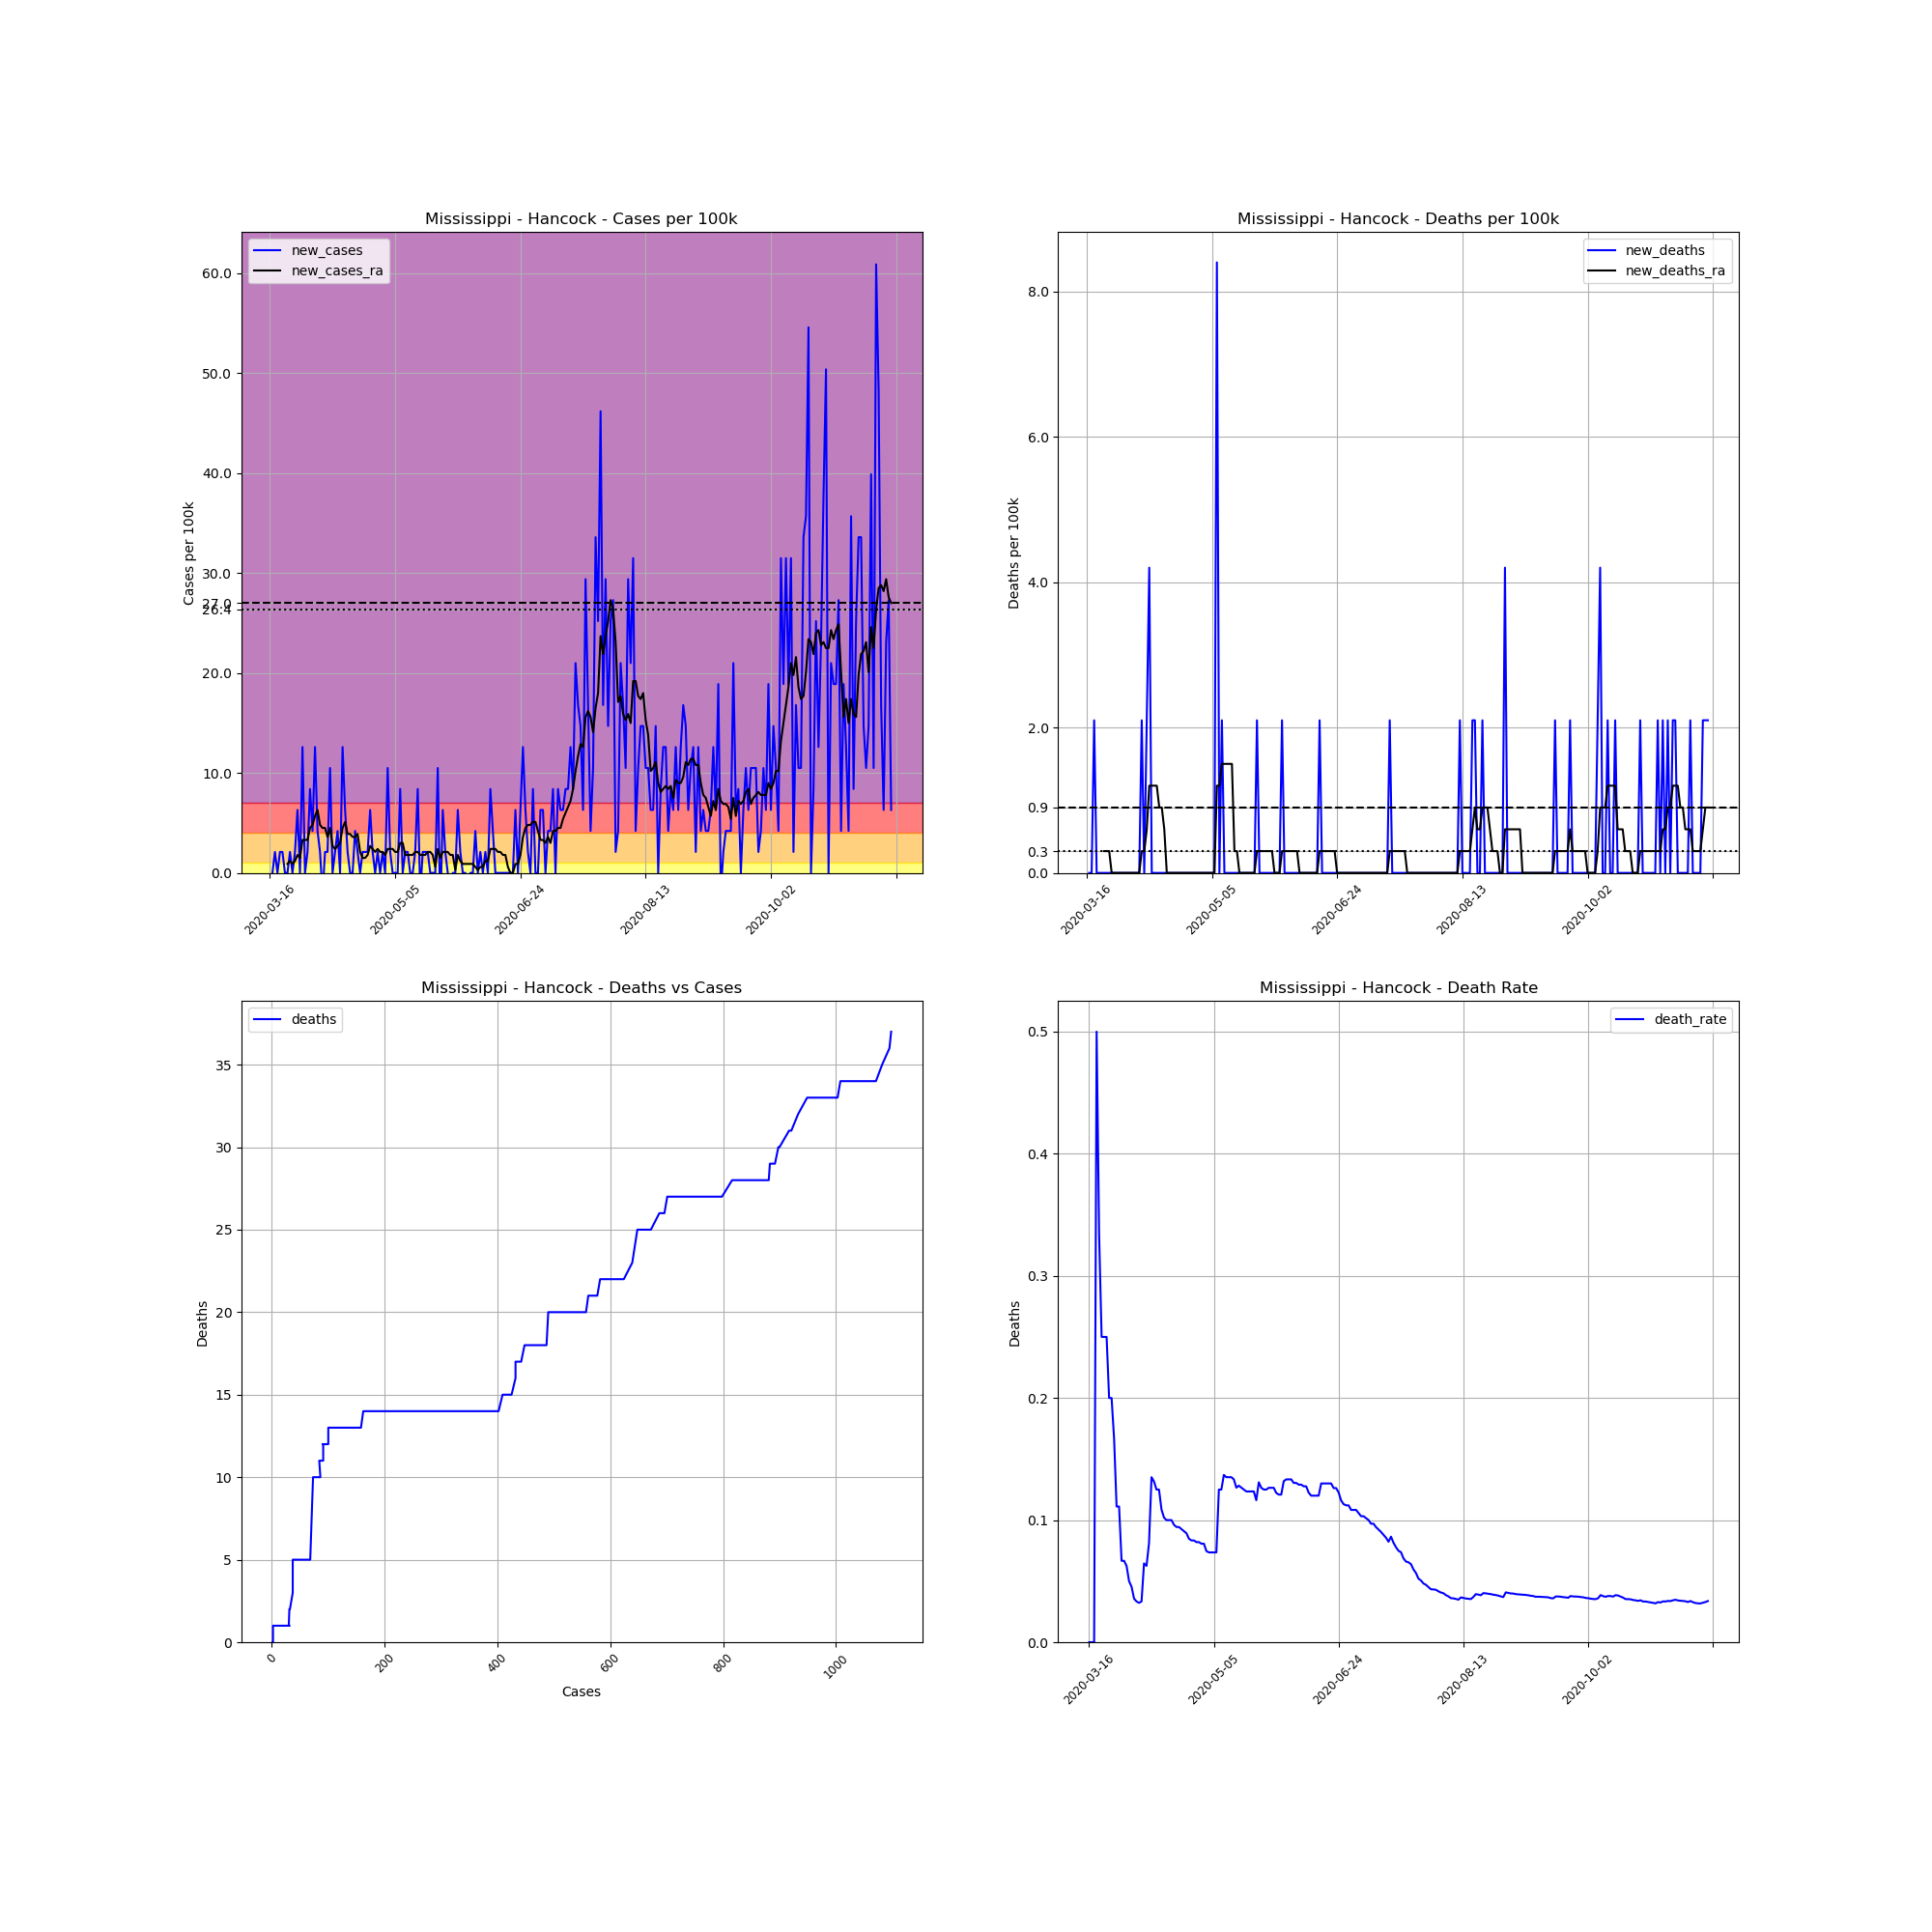

The table this chart was drawn from, first rows:
, date, county, state, fips, cases, deaths, COUNTY, STNAME, CTYNAME, POPESTIMATE2019, cases_per_100k, deaths_per_100k, death_rate, new_cases, new_deaths, new_cases_ra, new_deaths_ra
113001, 2020-03-16, Hancock, Mississippi, 28045, 1, 0, 45, Mississippi, Hancock, 47632, 2.099, 0.0, 0.0, , , , 
113002, 2020-03-17, Hancock, Mississippi, 28045, 1, 0, 45, Mississippi, Hancock, 47632, 2.099, 0.0, 0.0, 0.0, 0.0, , 
113003, 2020-03-18, Hancock, Mississippi, 28045, 2, 0, 45, Mississippi, Hancock, 47632, 4.199, 0.0, 0.0, 2.099, 0.0, , 
113004, 2020-03-19, Hancock, Mississippi, 28045, 2, 1, 45, Mississippi, Hancock, 47632, 4.199, 2.099, 0.5, 0.0, 2.099, , 
113005, 2020-03-20, Hancock, Mississippi, 28045, 3, 1, 45, Mississippi, Hancock, 47632, 6.298, 2.099, 0.3333, 2.099, 0.0, , 
113006, 2020-03-21, Hancock, Mississippi, 28045, 4, 1, 45, Mississippi, Hancock, 47632, 8.398, 2.099, 0.25, 2.099, 0.0, , 
113007, 2020-03-22, Hancock, Mississippi, 28045, 4, 1, 45, Mississippi, Hancock, 47632, 8.398, 2.099, 0.25, 0.0, 0.0, , 
113008, 2020-03-23, Hancock, Mississippi, 28045, 4, 1, 45, Mississippi, Hancock, 47632, 8.398, 2.099, 0.25, 0.0, 0.0, 0.8998, 0.2999
113009, 2020-03-24, Hancock, Mississippi, 28045, 5, 1, 45, Mississippi, Hancock, 47632, 10.5, 2.099, 0.2, 2.099, 0.0, 1.2, 0.2999
113010, 2020-03-25, Hancock, Mississippi, 28045, 5, 1, 45, Mississippi, Hancock, 47632, 10.5, 2.099, 0.2, 0.0, 0.0, 0.8998, 0.2999
113011, 2020-03-26, Hancock, Mississippi, 28045, 6, 1, 45, Mississippi, Hancock, 47632, 12.6, 2.099, 0.1667, 2.099, 0.0, 1.2, 0.0
113012, 2020-03-27, Hancock, Mississippi, 28045, 9, 1, 45, Mississippi, Hancock, 47632, 18.89, 2.099, 0.1111, 6.298, 0.0, 1.8, 0.0
113013, 2020-03-28, Hancock, Mississippi, 28045, 9, 1, 45, Mississippi, Hancock, 47632, 18.89, 2.099, 0.1111, 0.0, 0.0, 1.5, 0.0
113014, 2020-03-29, Hancock, Mississippi, 28045, 15, 1, 45, Mississippi, Hancock, 47632, 31.49, 2.099, 0.06667, 12.6, 0.0, 3.299, 0.0
113015, 2020-03-30, Hancock, Mississippi, 28045, 15, 1, 45, Mississippi, Hancock, 47632, 31.49, 2.099, 0.06667, 0.0, 0.0, 3.299, 0.0
113016, 2020-03-31, Hancock, Mississippi, 28045, 16, 1, 45, Mississippi, Hancock, 47632, 33.59, 2.099, 0.0625, 2.099, 0.0, 3.299, 0.0
113017, 2020-04-01, Hancock, Mississippi, 28045, 20, 1, 45, Mississippi, Hancock, 47632, 41.99, 2.099, 0.05, 8.398, 0.0, 4.499, 0.0
113018, 2020-04-02, Hancock, Mississippi, 28045, 22, 1, 45, Mississippi, Hancock, 47632, 46.19, 2.099, 0.04545, 4.199, 0.0, 4.799, 0.0
113019, 2020-04-03, Hancock, Mississippi, 28045, 28, 1, 45, Mississippi, Hancock, 47632, 58.78, 2.099, 0.03571, 12.6, 0.0, 5.698, 0.0
113020, 2020-04-04, Hancock, Mississippi, 28045, 30, 1, 45, Mississippi, Hancock, 47632, 62.98, 2.099, 0.03333, 4.199, 0.0, 6.298, 0.0
113021, 2020-04-05, Hancock, Mississippi, 28045, 31, 1, 45, Mississippi, Hancock, 47632, 65.08, 2.099, 0.03226, 2.099, 0.0, 4.799, 0.0
113022, 2020-04-06, Hancock, Mississippi, 28045, 30, 1, 45, Mississippi, Hancock, 47632, 62.98, 2.099, 0.03333, -2.099, 0.0, 4.499, 0.0
113023, 2020-04-07, Hancock, Mississippi, 28045, 31, 2, 45, Mississippi, Hancock, 47632, 65.08, 4.199, 0.06452, 2.099, 2.099, 4.499, 0.2999
113024, 2020-04-08, Hancock, Mississippi, 28045, 32, 2, 45, Mississippi, Hancock, 47632, 67.18, 4.199, 0.0625, 2.099, 0.0, 3.599, 0.2999
113025, 2020-04-09, Hancock, Mississippi, 28045, 37, 3, 45, Mississippi, Hancock, 47632, 77.68, 6.298, 0.08108, 10.5, 2.099, 4.499, 0.5998
113026, 2020-04-10, Hancock, Mississippi, 28045, 37, 5, 45, Mississippi, Hancock, 47632, 77.68, 10.5, 0.1351, 0.0, 4.199, 2.699, 1.2
113027, 2020-04-11, Hancock, Mississippi, 28045, 38, 5, 45, Mississippi, Hancock, 47632, 79.78, 10.5, 0.1316, 2.099, 0.0, 2.399, 1.2
113028, 2020-04-12, Hancock, Mississippi, 28045, 40, 5, 45, Mississippi, Hancock, 47632, 83.98, 10.5, 0.125, 4.199, 0.0, 2.699, 1.2
113029, 2020-04-13, Hancock, Mississippi, 28045, 40, 5, 45, Mississippi, Hancock, 47632, 83.98, 10.5, 0.125, 0.0, 0.0, 2.999, 1.2
113030, 2020-04-14, Hancock, Mississippi, 28045, 46, 5, 45, Mississippi, Hancock, 47632, 96.57, 10.5, 0.1087, 12.6, 0.0, 4.499, 0.8998
113031, 2020-04-15, Hancock, Mississippi, 28045, 49, 5, 45, Mississippi, Hancock, 47632, 102.9, 10.5, 0.102, 6.298, 0.0, 5.099, 0.8998
113032, 2020-04-16, Hancock, Mississippi, 28045, 50, 5, 45, Mississippi, Hancock, 47632, 105, 10.5, 0.1, 2.099, 0.0, 3.899, 0.5998
113033, 2020-04-17, Hancock, Mississippi, 28045, 50, 5, 45, Mississippi, Hancock, 47632, 105, 10.5, 0.1, 0.0, 0.0, 3.899, 0.0
113034, 2020-04-18, Hancock, Mississippi, 28045, 50, 5, 45, Mississippi, Hancock, 47632, 105, 10.5, 0.1, 0.0, 0.0, 3.599, 0.0
113035, 2020-04-19, Hancock, Mississippi, 28045, 52, 5, 45, Mississippi, Hancock, 47632, 109.2, 10.5, 0.09615, 4.199, 0.0, 3.599, 0.0
113036, 2020-04-20, Hancock, Mississippi, 28045, 53, 5, 45, Mississippi, Hancock, 47632, 111.3, 10.5, 0.09434, 2.099, 0.0, 3.899, 0.0
113037, 2020-04-21, Hancock, Mississippi, 28045, 53, 5, 45, Mississippi, Hancock, 47632, 111.3, 10.5, 0.09434, 0.0, 0.0, 2.099, 0.0
113038, 2020-04-22, Hancock, Mississippi, 28045, 54, 5, 45, Mississippi, Hancock, 47632, 113.4, 10.5, 0.09259, 2.099, 0.0, 1.5, 0.0
113039, 2020-04-23, Hancock, Mississippi, 28045, 55, 5, 45, Mississippi, Hancock, 47632, 115.5, 10.5, 0.09091, 2.099, 0.0, 1.5, 0.0
113040, 2020-04-24, Hancock, Mississippi, 28045, 56, 5, 45, Mississippi, Hancock, 47632, 117.6, 10.5, 0.08929, 2.099, 0.0, 1.8, 0.0
113041, 2020-04-25, Hancock, Mississippi, 28045, 59, 5, 45, Mississippi, Hancock, 47632, 123.9, 10.5, 0.08475, 6.298, 0.0, 2.699, 0.0
113042, 2020-04-26, Hancock, Mississippi, 28045, 60, 5, 45, Mississippi, Hancock, 47632, 126, 10.5, 0.08333, 2.099, 0.0, 2.399, 0.0
113043, 2020-04-27, Hancock, Mississippi, 28045, 60, 5, 45, Mississippi, Hancock, 47632, 126, 10.5, 0.08333, 0.0, 0.0, 2.099, 0.0
113044, 2020-04-28, Hancock, Mississippi, 28045, 61, 5, 45, Mississippi, Hancock, 47632, 128.1, 10.5, 0.08197, 2.099, 0.0, 2.399, 0.0
113045, 2020-04-29, Hancock, Mississippi, 28045, 61, 5, 45, Mississippi, Hancock, 47632, 128.1, 10.5, 0.08197, 0.0, 0.0, 2.099, 0.0
113046, 2020-04-30, Hancock, Mississippi, 28045, 62, 5, 45, Mississippi, Hancock, 47632, 130.2, 10.5, 0.08065, 2.099, 0.0, 2.099, 0.0
113047, 2020-05-01, Hancock, Mississippi, 28045, 62, 5, 45, Mississippi, Hancock, 47632, 130.2, 10.5, 0.08065, 0.0, 0.0, 1.8, 0.0
113048, 2020-05-02, Hancock, Mississippi, 28045, 67, 5, 45, Mississippi, Hancock, 47632, 140.7, 10.5, 0.07463, 10.5, 0.0, 2.399, 0.0
113049, 2020-05-03, Hancock, Mississippi, 28045, 68, 5, 45, Mississippi, Hancock, 47632, 142.8, 10.5, 0.07353, 2.099, 0.0, 2.399, 0.0
113050, 2020-05-04, Hancock, Mississippi, 28045, 68, 5, 45, Mississippi, Hancock, 47632, 142.8, 10.5, 0.07353, 0.0, 0.0, 2.399, 0.0
113051, 2020-05-05, Hancock, Mississippi, 28045, 68, 5, 45, Mississippi, Hancock, 47632, 142.8, 10.5, 0.07353, 0.0, 0.0, 2.099, 0.0
113052, 2020-05-06, Hancock, Mississippi, 28045, 68, 5, 45, Mississippi, Hancock, 47632, 142.8, 10.5, 0.07353, 0.0, 0.0, 2.099, 0.0
113053, 2020-05-07, Hancock, Mississippi, 28045, 72, 9, 45, Mississippi, Hancock, 47632, 151.2, 18.89, 0.125, 8.398, 8.398, 2.999, 1.2
113054, 2020-05-08, Hancock, Mississippi, 28045, 72, 9, 45, Mississippi, Hancock, 47632, 151.2, 18.89, 0.125, 0.0, 0.0, 2.999, 1.2
113055, 2020-05-09, Hancock, Mississippi, 28045, 73, 10, 45, Mississippi, Hancock, 47632, 153.3, 20.99, 0.137, 2.099, 2.099, 1.8, 1.5
113056, 2020-05-10, Hancock, Mississippi, 28045, 74, 10, 45, Mississippi, Hancock, 47632, 155.4, 20.99, 0.1351, 2.099, 0.0, 1.8, 1.5
113057, 2020-05-11, Hancock, Mississippi, 28045, 74, 10, 45, Mississippi, Hancock, 47632, 155.4, 20.99, 0.1351, 0.0, 0.0, 1.8, 1.5
113058, 2020-05-12, Hancock, Mississippi, 28045, 74, 10, 45, Mississippi, Hancock, 47632, 155.4, 20.99, 0.1351, 0.0, 0.0, 1.8, 1.5
113059, 2020-05-13, Hancock, Mississippi, 28045, 75, 10, 45, Mississippi, Hancock, 47632, 157.5, 20.99, 0.1333, 2.099, 0.0, 2.099, 1.5
113060, 2020-05-14, Hancock, Mississippi, 28045, 79, 10, 45, Mississippi, Hancock, 47632, 165.9, 20.99, 0.1266, 8.398, 0.0, 2.099, 0.2999
... 189 more rows
